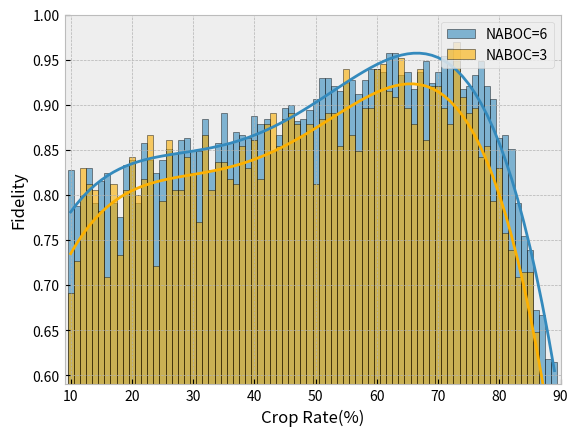

The script that saved this image: (Note: this script raises an exception after producing the figure.)
import matplotlib.pyplot as plt
import numpy as np
import matplotlib

plt.style.use('bmh')

for k in range(1):

    y0 = np.array([0.7333333333333333, 0.7333333333333333, 0.6666666666666666, 0.7333333333333333, 0.8, 0.6666666666666666, 0.8, 0.8666666666666667, 0.6666666666666666, 0.8, 0.8, 0.3333333333333333, 0.6666666666666666, 0.8666666666666667, 0.8666666666666667, 0.9333333333333333, 0.8666666666666667, 0.6, 0.7333333333333333, 0.8, 0.8666666666666667, 0.8666666666666667, 0.8, 0.8, 0.8, 0.9333333333333333, 0.7333333333333333, 0.8666666666666667, 0.6, 0.9333333333333333, 0.7333333333333333, 0.8666666666666667, 1.0, 0.8666666666666667, 0.9333333333333333, 0.9333333333333333, 0.9333333333333333, 1.0, 0.8, 1.0, 0.8, 0.9333333333333333, 0.9333333333333333, 0.8666666666666667, 0.8, 0.9333333333333333, 0.8666666666666667, 0.7333333333333333, 0.9333333333333333, 1.0, 0.9333333333333333, 1.0, 0.8666666666666667, 0.8, 0.9333333333333333, 0.9333333333333333, 0.8666666666666667, 0.8666666666666667, 0.7333333333333333, 1.0, 0.9333333333333333, 0.6666666666666666, 0.8, 1.0, 0.9333333333333333, 1.0, 0.9333333333333333, 0.8, 0.8666666666666667, 0.8, 0.8666666666666667, 0.8, 0.7333333333333333, 0.8666666666666667, 0.8, 0.6, 0.6, 0.4, 0.8, 0.4666666666666667])
    y1 = np.array([0.6, 0.7333333333333333, 0.8, 0.8666666666666667, 0.6666666666666666, 0.8, 0.4, 0.7333333333333333, 0.8, 0.6666666666666666, 0.8, 0.5333333333333333, 0.8, 0.8, 0.6, 0.8, 0.8, 0.8, 0.5333333333333333, 0.9333333333333333, 0.8666666666666667, 0.6666666666666666, 1.0, 0.7333333333333333, 0.9333333333333333, 0.6, 0.7333333333333333, 0.8, 0.8, 0.8666666666666667, 0.8666666666666667, 0.8, 0.8666666666666667, 0.8, 0.8, 0.9333333333333333, 0.9333333333333333, 1.0, 0.9333333333333333, 0.8, 0.3333333333333333, 0.8, 0.8, 0.9333333333333333, 0.8666666666666667, 1.0, 0.6666666666666666, 0.8, 0.6666666666666666, 0.8666666666666667, 0.9333333333333333, 0.9333333333333333, 0.8, 0.9333333333333333, 0.7333333333333333, 0.9333333333333333, 0.8666666666666667, 1.0, 0.9333333333333333, 0.8, 0.8666666666666667, 0.8, 0.8666666666666667, 0.9333333333333333, 0.9333333333333333, 0.9333333333333333, 0.8666666666666667, 0.7333333333333333, 0.8, 0.8, 0.7333333333333333, 1.0, 0.6666666666666666, 0.8, 0.8, 0.6666666666666666, 0.5333333333333333, 0.6666666666666666, 0.5333333333333333, 0.6])
    y2 = np.array([0.6, 0.6666666666666666, 0.6666666666666666, 0.7333333333333333, 0.6666666666666666, 0.9333333333333333, 0.7333333333333333, 0.9333333333333333, 0.4, 0.8666666666666667, 0.8666666666666667, 0.8666666666666667, 0.2, 1.0, 0.6666666666666666, 0.7333333333333333, 0.8, 0.5333333333333333, 0.6, 0.6666666666666666, 0.8, 0.8666666666666667, 1.0, 1.0, 0.7333333333333333, 0.5333333333333333, 0.8666666666666667, 0.8666666666666667, 0.7333333333333333, 0.8666666666666667, 1.0, 0.8, 0.8, 0.8666666666666667, 0.8, 0.8, 0.9333333333333333, 0.9333333333333333, 1.0, 0.9333333333333333, 0.8666666666666667, 0.8666666666666667, 0.8666666666666667, 0.9333333333333333, 0.8666666666666667, 0.8, 0.8, 0.8, 0.8, 1.0, 0.9333333333333333, 1.0, 0.9333333333333333, 1.0, 1.0, 0.8666666666666667, 0.8, 0.8666666666666667, 0.8666666666666667, 0.8, 0.8666666666666667, 0.9333333333333333, 0.9333333333333333, 1.0, 0.9333333333333333, 0.8666666666666667, 0.8666666666666667, 0.8, 0.8, 0.9333333333333333, 0.6666666666666666, 0.5333333333333333, 0.6, 0.6, 0.8, 0.9333333333333333, 0.6, 0.3333333333333333, 0.5333333333333333, 0.4666666666666667])
    y3 = np.array([0.5333333333333333, 0.9333333333333333, 0.8, 0.8, 0.9333333333333333, 0.4666666666666667, 0.7333333333333333, 0.8666666666666667, 0.8666666666666667, 0.8, 1.0, 0.8, 1.0, 0.8666666666666667, 0.5333333333333333, 0.8, 0.9333333333333333, 0.9333333333333333, 0.8, 0.7333333333333333, 0.8666666666666667, 0.5333333333333333, 0.9333333333333333, 0.6666666666666666, 1.0, 0.6666666666666666, 0.8, 0.8, 0.7333333333333333, 0.7333333333333333, 0.8, 0.8666666666666667, 0.7333333333333333, 0.9333333333333333, 0.8666666666666667, 1.0, 0.9333333333333333, 0.6666666666666666, 0.9333333333333333, 0.9333333333333333, 0.8, 1.0, 1.0, 1.0, 0.8666666666666667, 1.0, 0.9333333333333333, 0.6666666666666666, 0.9333333333333333, 0.8, 0.9333333333333333, 1.0, 1.0, 0.8666666666666667, 1.0, 0.8, 0.8, 1.0, 0.9333333333333333, 0.9333333333333333, 1.0, 0.8666666666666667, 0.9333333333333333, 1.0, 0.8666666666666667, 0.8666666666666667, 0.9333333333333333, 0.8666666666666667, 0.8, 0.7333333333333333, 0.7333333333333333, 0.8666666666666667, 0.4666666666666667, 0.4666666666666667, 0.8666666666666667, 0.9333333333333333, 0.5333333333333333, 0.4666666666666667, 0.6, 0.6])
    y4 = np.array([0.7333333333333333, 0.4666666666666667, 0.8666666666666667, 0.8666666666666667, 0.8666666666666667, 0.8, 0.4666666666666667, 0.8, 0.4, 0.8666666666666667, 0.8, 0.8666666666666667, 0.7333333333333333, 0.8666666666666667, 0.8, 0.6, 0.9333333333333333, 0.7333333333333333, 0.8666666666666667, 0.8, 0.26666666666666666, 0.8666666666666667, 1.0, 0.6, 0.8666666666666667, 1.0, 0.8666666666666667, 0.8, 0.9333333333333333, 0.6666666666666666, 1.0, 0.6, 0.9333333333333333, 0.9333333333333333, 0.8666666666666667, 0.9333333333333333, 0.8666666666666667, 0.8, 0.8666666666666667, 0.8, 0.8666666666666667, 0.8, 0.8666666666666667, 0.9333333333333333, 0.8, 1.0, 0.6, 0.8666666666666667, 1.0, 0.8666666666666667, 1.0, 0.8666666666666667, 0.8, 0.8666666666666667, 0.8666666666666667, 0.7333333333333333, 0.9333333333333333, 0.8666666666666667, 0.8666666666666667, 0.8666666666666667, 1.0, 0.8666666666666667, 0.8666666666666667, 0.9333333333333333, 0.8666666666666667, 0.6666666666666666, 0.8666666666666667, 0.8666666666666667, 0.7333333333333333, 0.8, 0.8666666666666667, 0.8, 0.9333333333333333, 0.8, 0.6, 0.7333333333333333, 0.8666666666666667, 0.26666666666666666, 0.6, 0.7333333333333333])
    y5 = np.array([0.6, 0.8666666666666667, 0.9333333333333333, 0.9333333333333333, 0.6666666666666666, 0.7333333333333333, 0.7333333333333333, 0.8, 0.7333333333333333, 0.8, 0.8, 0.7333333333333333, 0.9333333333333333, 0.8666666666666667, 0.7333333333333333, 0.7333333333333333, 1.0, 0.7333333333333333, 0.8, 1.0, 0.8, 0.5333333333333333, 0.8666666666666667, 0.7333333333333333, 0.8, 1.0, 0.7333333333333333, 0.7333333333333333, 1.0, 0.9333333333333333, 0.6666666666666666, 0.7333333333333333, 0.7333333333333333, 0.9333333333333333, 0.9333333333333333, 0.8666666666666667, 0.6, 0.6, 0.8666666666666667, 0.9333333333333333, 0.7333333333333333, 0.9333333333333333, 0.8666666666666667, 0.8666666666666667, 0.8666666666666667, 0.8, 0.8666666666666667, 0.7333333333333333, 0.9333333333333333, 0.9333333333333333, 0.8, 1.0, 0.8, 0.9333333333333333, 1.0, 0.9333333333333333, 1.0, 0.9333333333333333, 1.0, 1.0, 0.8666666666666667, 0.9333333333333333, 0.8, 0.8666666666666667, 0.9333333333333333, 0.8, 0.9333333333333333, 0.8, 1.0, 0.8, 0.9333333333333333, 0.6666666666666666, 0.7333333333333333, 0.8, 0.4666666666666667, 0.6, 0.6666666666666666, 0.5333333333333333, 0.4666666666666667, 0.2])
    y6 = np.array([0.8666666666666667, 0.6666666666666666, 0.9333333333333333, 0.9333333333333333, 0.8, 0.9333333333333333, 0.5333333333333333, 0.8666666666666667, 1.0, 0.9333333333333333, 0.6666666666666666, 0.9333333333333333, 0.8, 0.8666666666666667, 0.7333333333333333, 0.7333333333333333, 0.7333333333333333, 0.8, 0.9333333333333333, 0.9333333333333333, 0.9333333333333333, 0.5333333333333333, 0.8666666666666667, 0.8, 0.8, 0.8666666666666667, 0.8, 0.6666666666666666, 0.9333333333333333, 0.8666666666666667, 0.9333333333333333, 0.8666666666666667, 1.0, 0.8, 0.7333333333333333, 0.8666666666666667, 0.9333333333333333, 0.8666666666666667, 0.8666666666666667, 0.6, 0.8, 0.9333333333333333, 0.8, 0.8, 0.8666666666666667, 0.8666666666666667, 0.9333333333333333, 0.9333333333333333, 0.8666666666666667, 0.8666666666666667, 1.0, 0.9333333333333333, 0.9333333333333333, 0.9333333333333333, 1.0, 0.9333333333333333, 1.0, 0.9333333333333333, 0.9333333333333333, 1.0, 1.0, 0.8666666666666667, 0.8666666666666667, 1.0, 0.9333333333333333, 0.9333333333333333, 0.9333333333333333, 0.9333333333333333, 0.8666666666666667, 0.5333333333333333, 1.0, 0.8, 0.6666666666666666, 0.6, 0.6, 0.4, 0.6666666666666666, 0.8, 0.4, 0.4666666666666667])
    y7 = np.array([0.7333333333333333, 0.6, 0.9333333333333333, 0.6666666666666666, 0.8, 0.8, 0.6, 0.8666666666666667, 0.7333333333333333, 0.4666666666666667, 0.7333333333333333, 0.8666666666666667, 0.7333333333333333, 0.6, 0.6, 0.8666666666666667, 0.8, 1.0, 0.6666666666666666, 0.6666666666666666, 0.6, 0.7333333333333333, 0.6, 0.6666666666666666, 0.8, 0.7333333333333333, 0.8666666666666667, 0.8, 0.8666666666666667, 0.7333333333333333, 0.8, 0.7333333333333333, 0.8666666666666667, 0.9333333333333333, 0.6666666666666666, 0.8, 0.8, 0.8666666666666667, 0.7333333333333333, 1.0, 0.8, 0.8666666666666667, 0.8666666666666667, 0.8666666666666667, 0.8666666666666667, 0.9333333333333333, 0.8666666666666667, 0.9333333333333333, 0.9333333333333333, 0.8, 0.9333333333333333, 0.8, 0.9333333333333333, 0.9333333333333333, 0.9333333333333333, 0.8666666666666667, 0.8666666666666667, 0.9333333333333333, 0.7333333333333333, 0.8666666666666667, 0.9333333333333333, 1.0, 0.8666666666666667, 1.0, 1.0, 0.8666666666666667, 0.8, 1.0, 0.8666666666666667, 0.9333333333333333, 0.8, 0.8666666666666667, 0.8666666666666667, 0.6666666666666666, 0.8666666666666667, 0.4666666666666667, 0.6, 0.5333333333333333, 0.5333333333333333, 0.3333333333333333])
    y8 = np.array([0.5333333333333333, 0.6, 0.3333333333333333, 0.8666666666666667, 0.5333333333333333, 0.8, 0.9333333333333333, 0.7333333333333333, 0.6666666666666666, 0.7333333333333333, 0.6666666666666666, 0.7333333333333333, 0.8666666666666667, 1.0, 0.6666666666666666, 0.8666666666666667, 0.8, 0.9333333333333333, 0.8666666666666667, 0.6, 0.9333333333333333, 0.8666666666666667, 0.8, 0.8666666666666667, 0.8, 0.9333333333333333, 0.7333333333333333, 0.8, 0.8, 0.9333333333333333, 0.8, 0.8666666666666667, 0.9333333333333333, 0.9333333333333333, 0.8666666666666667, 1.0, 0.9333333333333333, 0.8666666666666667, 0.7333333333333333, 0.7333333333333333, 0.9333333333333333, 0.8, 0.9333333333333333, 0.8666666666666667, 0.8, 0.8666666666666667, 0.8666666666666667, 0.8666666666666667, 1.0, 0.8, 0.8, 0.9333333333333333, 1.0, 1.0, 1.0, 0.9333333333333333, 0.9333333333333333, 0.9333333333333333, 0.7333333333333333, 0.8666666666666667, 0.8, 0.9333333333333333, 0.8666666666666667, 0.9333333333333333, 0.8, 1.0, 0.9333333333333333, 0.8666666666666667, 1.0, 0.8, 0.7333333333333333, 0.5333333333333333, 0.8, 0.6666666666666666, 0.8, 0.8, 0.8, 0.4666666666666667, 0.5333333333333333, 0.3333333333333333])
    y9 = np.array([0.8, 0.7333333333333333, 0.7333333333333333, 0.7333333333333333, 0.8666666666666667, 0.8666666666666667, 0.8, 0.8, 0.8, 0.8666666666666667, 0.9333333333333333, 1.0, 1.0, 0.9333333333333333, 0.6, 0.8666666666666667, 0.8666666666666667, 0.8666666666666667, 0.8666666666666667, 0.8666666666666667, 0.9333333333333333, 0.7333333333333333, 0.6, 0.9333333333333333, 0.7333333333333333, 0.7333333333333333, 0.9333333333333333, 0.9333333333333333, 0.8666666666666667, 0.6, 0.9333333333333333, 0.8, 0.6666666666666666, 0.8666666666666667, 0.9333333333333333, 0.8, 1.0, 0.8666666666666667, 0.7333333333333333, 0.8666666666666667, 0.6666666666666666, 1.0, 1.0, 0.8, 0.8666666666666667, 0.9333333333333333, 1.0, 0.7333333333333333, 0.8666666666666667, 0.9333333333333333, 1.0, 0.8666666666666667, 0.8, 0.9333333333333333, 0.9333333333333333, 1.0, 0.8, 1.0, 0.8, 1.0, 0.8666666666666667, 0.9333333333333333, 0.8666666666666667, 0.9333333333333333, 0.8, 0.8, 0.9333333333333333, 0.8, 0.8, 0.6, 0.8666666666666667, 0.6666666666666666, 0.6666666666666666, 0.5333333333333333, 0.4666666666666667, 0.6, 0.6, 0.8666666666666667, 0.6, 0.6])
    y10 = np.array([0.8666666666666667, 0.6666666666666666, 0.8666666666666667, 0.4666666666666667, 0.8666666666666667, 0.6666666666666666, 0.8, 0.6666666666666666, 0.6666666666666666, 0.8666666666666667, 1.0, 0.8666666666666667, 0.6666666666666666, 0.4, 0.7333333333333333, 0.8, 0.8, 0.7333333333333333, 0.8666666666666667, 1.0, 0.6666666666666666, 0.9333333333333333, 0.7333333333333333, 1.0, 0.6666666666666666, 0.9333333333333333, 0.9333333333333333, 0.7333333333333333, 0.7333333333333333, 0.8666666666666667, 0.6666666666666666, 1.0, 0.9333333333333333, 0.9333333333333333, 0.7333333333333333, 0.7333333333333333, 0.7333333333333333, 0.8, 0.8666666666666667, 0.8666666666666667, 0.8666666666666667, 0.8, 0.8, 0.8, 0.9333333333333333, 1.0, 0.9333333333333333, 1.0, 0.7333333333333333, 1.0, 1.0, 0.9333333333333333, 1.0, 0.8, 0.9333333333333333, 0.8, 0.6666666666666666, 0.9333333333333333, 0.8, 0.8666666666666667, 1.0, 0.8, 0.8666666666666667, 0.9333333333333333, 0.8666666666666667, 0.8, 0.8666666666666667, 0.8, 0.8666666666666667, 0.7333333333333333, 0.8, 0.6666666666666666, 0.6666666666666666, 0.8, 0.4666666666666667, 0.8666666666666667, 0.4666666666666667, 0.3333333333333333, 0.5333333333333333, 0.4666666666666667])
    y11 = np.array([0.4666666666666667, 0.8, 0.9333333333333333, 0.8, 0.9333333333333333, 0.6, 0.6666666666666666, 0.6666666666666666, 0.7333333333333333, 0.6666666666666666, 0.8666666666666667, 0.6, 0.8, 0.8666666666666667, 0.9333333333333333, 0.5333333333333333, 0.8666666666666667, 0.7333333333333333, 0.8666666666666667, 0.8666666666666667, 0.8, 0.8666666666666667, 0.9333333333333333, 0.6666666666666666, 0.9333333333333333, 0.8, 0.7333333333333333, 0.8, 1.0, 0.7333333333333333, 0.9333333333333333, 0.6666666666666666, 0.8666666666666667, 0.7333333333333333, 0.9333333333333333, 0.8, 0.8, 1.0, 0.9333333333333333, 0.8, 0.8, 0.7333333333333333, 0.8666666666666667, 0.9333333333333333, 0.7333333333333333, 1.0, 0.8, 0.9333333333333333, 0.8666666666666667, 0.8, 0.8666666666666667, 0.9333333333333333, 1.0, 0.8, 0.8666666666666667, 0.8666666666666667, 0.8, 0.9333333333333333, 0.8666666666666667, 0.9333333333333333, 0.7333333333333333, 0.9333333333333333, 0.9333333333333333, 1.0, 0.9333333333333333, 0.9333333333333333, 0.8, 0.7333333333333333, 0.7333333333333333, 0.8, 0.8, 0.6666666666666666, 0.8, 0.6666666666666666, 0.8, 0.6666666666666666, 0.6666666666666666, 0.4, 0.6, 0.4])

    max_y = []
    min_y = []
    for k in range(80):
        max_num = max(y0[k], y1[k], y2[k], y3[k], y4[k], y5[k], y6[k], y7[k], y8[k], y9[k], y10[k], y11[k])
        min_num = min(y0[k], y1[k], y2[k], y3[k], y4[k], y5[k], y6[k], y7[k], y8[k], y9[k], y10[k], y11[k])
        max_y.append(max_num)
        min_y.append(min_num)
    r1 = (y0 + y1 + y2 + y3 + y4 + y5 + y6 + y7 + y8 + y9 + y10 + y11 - np.array(min_y)) / 11


    y0 = np.array([0.8, 0.7333333333333333, 0.9, 0.7666666666666667, 0.7333333333333333, 0.6666666666666666, 0.7333333333333333, 0.7666666666666667, 0.7, 0.9, 0.7666666666666667, 0.8, 0.9333333333333333, 0.8666666666666667, 0.9, 0.6333333333333333, 0.5, 1.0, 0.9, 0.7666666666666667, 0.9333333333333333, 0.8, 0.9333333333333333, 0.8666666666666667, 0.7666666666666667, 0.8, 0.6333333333333333, 0.7, 0.8666666666666667, 0.8333333333333334, 0.7666666666666667, 0.8666666666666667, 0.8666666666666667, 0.9666666666666667, 0.8666666666666667, 0.9666666666666667, 0.9, 0.9, 0.9333333333333333, 0.9666666666666667, 0.8666666666666667, 0.9666666666666667, 0.9333333333333333, 0.8333333333333334, 0.8666666666666667, 0.9333333333333333, 0.9, 0.8666666666666667, 0.8333333333333334, 0.8666666666666667, 0.9333333333333333, 1.0, 0.9666666666666667, 1.0, 0.9333333333333333, 0.9333333333333333, 0.9666666666666667, 0.9666666666666667, 0.9, 0.9, 1.0, 0.9, 1.0, 0.9666666666666667, 0.9, 0.9666666666666667, 0.9, 0.9333333333333333, 0.9666666666666667, 0.9, 0.9, 0.9666666666666667, 0.8333333333333334, 0.8333333333333334, 0.7, 0.7, 0.7, 0.6, 0.5666666666666667, 0.5666666666666667])
    y1 = np.array([0.6333333333333333, 0.8, 0.8666666666666667, 0.8333333333333334, 0.9, 0.9, 0.8666666666666667, 0.6666666666666666, 0.8333333333333334, 0.9666666666666667, 0.9333333333333333, 0.7666666666666667, 0.6666666666666666, 0.9, 0.7333333333333333, 0.8333333333333334, 0.8666666666666667, 0.8, 0.8, 0.9, 0.9666666666666667, 0.8666666666666667, 0.9666666666666667, 0.8333333333333334, 0.9, 0.7666666666666667, 0.9666666666666667, 0.8666666666666667, 0.9, 0.7666666666666667, 0.8, 0.8333333333333334, 0.9, 0.9, 0.7333333333333333, 0.9, 0.9, 0.9, 0.9333333333333333, 0.8666666666666667, 0.6666666666666666, 1.0, 1.0, 0.9, 1.0, 0.8666666666666667, 0.9333333333333333, 0.9666666666666667, 0.9, 0.9666666666666667, 0.9, 0.9333333333333333, 0.9666666666666667, 0.9666666666666667, 0.8666666666666667, 0.9333333333333333, 0.8666666666666667, 0.9666666666666667, 0.9666666666666667, 0.8666666666666667, 0.9333333333333333, 0.9666666666666667, 0.9333333333333333, 0.8666666666666667, 0.8666666666666667, 0.9, 0.8, 0.9333333333333333, 0.9333333333333333, 0.9666666666666667, 0.7333333333333333, 0.7666666666666667, 0.8666666666666667, 0.8, 0.7666666666666667, 0.7333333333333333, 0.6333333333333333, 0.7333333333333333, 0.6, 0.43333333333333335])
    y2 = np.array([0.9333333333333333, 0.7, 0.8333333333333334, 0.7666666666666667, 0.8333333333333334, 0.8333333333333334, 0.7666666666666667, 0.43333333333333335, 0.8, 0.9333333333333333, 0.8, 0.9333333333333333, 0.9333333333333333, 0.9, 0.9333333333333333, 0.7666666666666667, 0.8, 0.9333333333333333, 0.7, 0.8, 0.7666666666666667, 0.8, 0.9333333333333333, 0.9, 0.8666666666666667, 0.8333333333333334, 0.8666666666666667, 0.8, 0.9666666666666667, 0.9666666666666667, 0.8333333333333334, 0.8666666666666667, 0.9, 0.8, 0.8, 0.8, 0.8, 0.8333333333333334, 0.9666666666666667, 0.9, 0.9666666666666667, 0.9, 0.9, 0.9333333333333333, 0.8, 1.0, 0.9333333333333333, 0.9, 0.9333333333333333, 0.8666666666666667, 0.9, 0.9666666666666667, 0.9666666666666667, 1.0, 0.9333333333333333, 0.9, 0.9666666666666667, 0.9333333333333333, 0.9333333333333333, 0.9666666666666667, 0.9, 0.7666666666666667, 1.0, 1.0, 0.9333333333333333, 0.8666666666666667, 0.9, 0.7666666666666667, 1.0, 0.9666666666666667, 0.8333333333333334, 0.8, 0.8333333333333334, 0.7333333333333333, 0.8666666666666667, 0.7, 0.7333333333333333, 0.6666666666666666, 0.6, 0.6])
    y3 = np.array([0.9, 0.7, 0.6, 0.8333333333333334, 0.9666666666666667, 0.7333333333333333, 0.8666666666666667, 0.8, 0.7, 0.8, 0.9333333333333333, 0.8666666666666667, 0.9333333333333333, 0.8333333333333334, 0.8, 0.9666666666666667, 0.9666666666666667, 0.6333333333333333, 0.8666666666666667, 0.5666666666666667, 0.5666666666666667, 0.8666666666666667, 0.7, 0.8, 0.9, 0.9333333333333333, 0.8666666666666667, 0.9, 0.8, 0.9333333333333333, 0.8333333333333334, 0.9333333333333333, 0.8, 0.9, 1.0, 0.9, 0.8333333333333334, 0.9, 0.8, 0.9333333333333333, 0.9333333333333333, 0.9666666666666667, 0.9666666666666667, 0.9, 0.9666666666666667, 0.9, 0.9666666666666667, 0.9, 1.0, 1.0, 1.0, 0.9, 0.9666666666666667, 0.9333333333333333, 0.9666666666666667, 0.9666666666666667, 0.8, 1.0, 0.9333333333333333, 0.9, 1.0, 0.9666666666666667, 1.0, 1.0, 0.9666666666666667, 0.9, 0.9333333333333333, 0.9666666666666667, 0.9333333333333333, 0.9, 0.7333333333333333, 0.8666666666666667, 0.8, 0.7333333333333333, 0.8333333333333334, 0.8333333333333334, 0.6333333333333333, 0.5666666666666667, 0.4666666666666667, 0.6666666666666666])
    y4 = np.array([0.8666666666666667, 0.7666666666666667, 0.9333333333333333, 0.6, 0.7333333333333333, 0.8, 0.9333333333333333, 0.9, 0.6333333333333333, 0.7333333333333333, 0.7333333333333333, 0.6333333333333333, 0.9, 0.8, 0.5, 0.7, 0.7666666666666667, 0.9, 0.8666666666666667, 0.9, 0.9666666666666667, 0.8666666666666667, 0.8666666666666667, 0.6333333333333333, 0.9, 0.9, 0.8, 0.8666666666666667, 0.9666666666666667, 0.7666666666666667, 0.8666666666666667, 0.8666666666666667, 0.9666666666666667, 0.6666666666666666, 0.8, 0.8333333333333334, 0.9333333333333333, 0.8666666666666667, 0.8, 0.8333333333333334, 0.9666666666666667, 0.8333333333333334, 0.9333333333333333, 0.9, 0.9666666666666667, 0.8333333333333334, 0.9, 0.8666666666666667, 0.9333333333333333, 0.9666666666666667, 0.9333333333333333, 0.8666666666666667, 0.9, 0.9333333333333333, 0.9666666666666667, 0.9666666666666667, 0.9, 0.9666666666666667, 0.9333333333333333, 0.9333333333333333, 0.8666666666666667, 0.9333333333333333, 0.8333333333333334, 0.9, 0.9, 0.9333333333333333, 0.9666666666666667, 1.0, 0.8, 0.9, 0.9, 0.9333333333333333, 0.8666666666666667, 0.7333333333333333, 0.7333333333333333, 0.5333333333333333, 0.7333333333333333, 0.6333333333333333, 0.4666666666666667, 0.6333333333333333])
    y5 = np.array([0.5, 0.9333333333333333, 0.6666666666666666, 0.7, 0.5666666666666667, 0.9, 0.7333333333333333, 0.6333333333333333, 0.8, 0.6666666666666666, 0.9666666666666667, 0.6666666666666666, 0.9, 0.7666666666666667, 0.6, 0.8666666666666667, 0.9666666666666667, 0.7333333333333333, 0.9, 0.9333333333333333, 0.9, 0.7333333333333333, 0.8666666666666667, 0.8, 0.6333333333333333, 0.9666666666666667, 0.9, 1.0, 0.9, 0.9, 0.9333333333333333, 0.9, 0.9333333333333333, 0.8333333333333334, 0.9, 1.0, 0.9333333333333333, 0.9333333333333333, 0.8666666666666667, 0.7666666666666667, 0.8666666666666667, 0.8333333333333334, 0.8333333333333334, 0.8333333333333334, 0.9, 0.9333333333333333, 0.9, 0.9, 0.9, 0.9333333333333333, 0.9, 0.9333333333333333, 0.9333333333333333, 0.9666666666666667, 0.9, 0.9666666666666667, 1.0, 0.8666666666666667, 0.8666666666666667, 0.9666666666666667, 0.8666666666666667, 0.9666666666666667, 0.9666666666666667, 0.9333333333333333, 0.8666666666666667, 0.9, 0.8666666666666667, 1.0, 0.8, 0.8, 0.9, 0.7666666666666667, 0.6333333333333333, 0.8, 0.7666666666666667, 0.5666666666666667, 0.5, 0.7, 0.6333333333333333, 0.6333333333333333])
    y6 = np.array([0.8666666666666667, 0.7666666666666667, 0.7333333333333333, 0.7333333333333333, 0.7666666666666667, 0.8666666666666667, 0.7, 0.9333333333333333, 0.8, 0.8333333333333334, 0.7333333333333333, 0.7666666666666667, 0.8, 0.8, 0.9, 0.7666666666666667, 0.7333333333333333, 0.9666666666666667, 0.8333333333333334, 0.9333333333333333, 1.0, 0.8666666666666667, 0.9333333333333333, 0.7666666666666667, 0.8333333333333334, 0.8, 0.9333333333333333, 0.9333333333333333, 0.8, 0.9, 0.9666666666666667, 0.8333333333333334, 0.8666666666666667, 0.7666666666666667, 0.9, 0.9, 0.9333333333333333, 0.9666666666666667, 0.9, 0.9666666666666667, 0.9333333333333333, 0.9333333333333333, 0.8666666666666667, 0.9333333333333333, 0.7666666666666667, 0.8666666666666667, 0.9666666666666667, 0.9666666666666667, 0.9333333333333333, 0.9333333333333333, 1.0, 0.9, 0.9333333333333333, 0.9333333333333333, 1.0, 0.8333333333333334, 0.9666666666666667, 0.8333333333333334, 0.9666666666666667, 0.9, 0.8666666666666667, 0.9666666666666667, 0.9666666666666667, 0.9666666666666667, 0.9333333333333333, 0.9666666666666667, 0.9333333333333333, 0.9, 0.9666666666666667, 0.9333333333333333, 0.9, 0.6666666666666666, 1.0, 0.8, 0.5, 0.6333333333333333, 0.9333333333333333, 0.6333333333333333, 0.5666666666666667, 0.7])
    y7 = np.array([0.7333333333333333, 0.9, 0.8, 0.8, 0.8, 0.8333333333333334, 0.9666666666666667, 0.8333333333333334, 0.7666666666666667, 0.7666666666666667, 0.7, 0.8333333333333334, 0.7, 0.6333333333333333, 0.8666666666666667, 0.5333333333333333, 0.9, 0.8333333333333334, 0.8666666666666667, 0.7333333333333333, 0.7333333333333333, 0.9, 0.8, 0.8, 0.7666666666666667, 0.9, 0.9, 0.9, 0.8333333333333334, 0.7, 0.9666666666666667, 1.0, 0.7333333333333333, 0.7333333333333333, 0.9333333333333333, 0.7, 0.9, 0.8333333333333334, 0.8333333333333334, 0.9333333333333333, 0.8, 0.9666666666666667, 0.9666666666666667, 1.0, 0.9, 0.9333333333333333, 0.8666666666666667, 0.9333333333333333, 0.9333333333333333, 0.9666666666666667, 0.9, 0.9, 0.9333333333333333, 0.9, 0.9666666666666667, 0.9333333333333333, 0.9333333333333333, 0.9333333333333333, 0.8666666666666667, 0.9333333333333333, 0.9666666666666667, 0.9666666666666667, 0.9333333333333333, 0.9666666666666667, 0.9333333333333333, 0.9666666666666667, 0.9333333333333333, 0.9666666666666667, 0.9333333333333333, 0.9333333333333333, 0.9, 0.9666666666666667, 0.9, 0.7666666666666667, 0.6666666666666666, 0.7666666666666667, 0.5333333333333333, 0.6333333333333333, 0.7333333333333333, 0.6])
    y8 = np.array([0.9, 0.7666666666666667, 0.7333333333333333, 0.9, 0.8333333333333334, 0.9, 0.7666666666666667, 0.4666666666666667, 0.8333333333333334, 0.9333333333333333, 0.7333333333333333, 0.8666666666666667, 0.9666666666666667, 0.8333333333333334, 0.8666666666666667, 0.9333333333333333, 0.8, 0.6666666666666666, 0.9, 0.8333333333333334, 0.8333333333333334, 0.9333333333333333, 0.8, 0.9333333333333333, 0.8666666666666667, 0.8666666666666667, 0.6333333333333333, 0.7666666666666667, 0.7333333333333333, 0.9333333333333333, 0.9333333333333333, 0.7, 0.8333333333333334, 1.0, 0.8, 0.8666666666666667, 0.9, 0.7333333333333333, 0.9333333333333333, 0.8666666666666667, 0.9333333333333333, 0.9333333333333333, 0.9, 1.0, 0.9333333333333333, 0.9666666666666667, 0.8333333333333334, 0.9, 0.9666666666666667, 0.9, 1.0, 0.9666666666666667, 1.0, 0.8666666666666667, 0.9333333333333333, 0.9333333333333333, 0.9333333333333333, 1.0, 1.0, 0.8666666666666667, 0.8666666666666667, 1.0, 0.9333333333333333, 0.9333333333333333, 0.9666666666666667, 0.9, 0.9333333333333333, 1.0, 0.8333333333333334, 0.8333333333333334, 0.8, 0.9, 0.9, 0.8, 0.5666666666666667, 0.7666666666666667, 0.5666666666666667, 0.6, 0.6666666666666666, 0.4666666666666667])
    y9 = np.array([0.9, 0.5, 0.6666666666666666, 0.9, 0.6666666666666666, 0.7, 0.7, 0.9, 0.6666666666666666, 0.8, 0.8, 0.7666666666666667, 0.9666666666666667, 0.8666666666666667, 0.9666666666666667, 0.9, 0.8, 0.9, 0.8333333333333334, 0.9333333333333333, 0.7666666666666667, 0.7666666666666667, 0.8666666666666667, 0.9, 0.8666666666666667, 1.0, 0.9, 0.8, 0.8, 0.8, 0.8333333333333334, 0.9, 0.9666666666666667, 0.8, 0.9, 0.9, 0.8333333333333334, 0.9, 0.7666666666666667, 0.8333333333333334, 0.8, 0.8333333333333334, 0.9333333333333333, 0.9666666666666667, 0.9333333333333333, 0.9333333333333333, 0.9333333333333333, 0.9, 0.9, 0.9666666666666667, 0.9, 0.9, 0.9666666666666667, 0.9666666666666667, 0.8333333333333334, 0.9333333333333333, 0.8333333333333334, 0.9333333333333333, 1.0, 1.0, 0.9666666666666667, 0.9666666666666667, 0.9666666666666667, 0.9666666666666667, 0.9333333333333333, 0.9, 1.0, 1.0, 1.0, 0.9, 0.8666666666666667, 0.8333333333333334, 0.8, 0.7666666666666667, 0.8, 0.8666666666666667, 0.5666666666666667, 0.8333333333333334, 0.7666666666666667, 0.7])
    y10 = np.array([0.7666666666666667, 0.7333333333333333, 0.8666666666666667, 0.9666666666666667, 0.6, 0.7, 0.8333333333333334, 0.9666666666666667, 0.9333333333333333, 0.6666666666666666, 0.8666666666666667, 0.7666666666666667, 0.7333333333333333, 0.8333333333333334, 0.7, 0.9666666666666667, 0.9333333333333333, 0.8333333333333334, 0.8666666666666667, 0.9, 0.7, 0.8333333333333334, 0.9333333333333333, 0.8666666666666667, 0.9666666666666667, 0.9333333333333333, 0.8, 0.9333333333333333, 0.8666666666666667, 0.8, 0.8333333333333334, 0.8, 0.8, 0.8666666666666667, 0.8, 0.8666666666666667, 0.9333333333333333, 0.8333333333333334, 0.9, 0.9333333333333333, 0.9666666666666667, 0.9, 0.9333333333333333, 0.9, 0.9, 0.9666666666666667, 0.9333333333333333, 0.9333333333333333, 0.9666666666666667, 0.9666666666666667, 0.8333333333333334, 0.9666666666666667, 0.9, 0.9333333333333333, 0.8666666666666667, 0.8333333333333334, 0.8333333333333334, 0.7, 0.9666666666666667, 0.9333333333333333, 0.9333333333333333, 0.9333333333333333, 1.0, 0.8666666666666667, 0.9, 0.8, 0.9333333333333333, 0.9, 0.9333333333333333, 0.9, 0.8666666666666667, 0.8, 0.7666666666666667, 0.9, 0.8333333333333334, 0.8333333333333334, 0.7333333333333333, 0.4666666666666667, 0.6666666666666666, 0.5666666666666667])
    y11 = np.array([0.8, 0.8666666666666667, 0.8, 0.9333333333333333, 0.8666666666666667, 0.8, 0.9, 0.8333333333333334, 0.7, 0.8333333333333334, 0.9666666666666667, 0.6666666666666666, 0.6333333333333333, 0.8333333333333334, 0.8, 0.9, 0.8333333333333334, 0.7333333333333333, 0.8333333333333334, 0.8666666666666667, 0.7666666666666667, 0.8333333333333334, 0.8333333333333334, 0.6, 0.8, 0.8666666666666667, 0.8666666666666667, 0.8, 0.8333333333333334, 0.9, 0.9666666666666667, 0.8666666666666667, 0.9, 0.7666666666666667, 0.8333333333333334, 0.9333333333333333, 0.9, 0.8333333333333334, 0.8666666666666667, 0.8, 0.9333333333333333, 1.0, 0.9, 0.8666666666666667, 0.9, 0.8666666666666667, 0.9666666666666667, 0.8666666666666667, 0.8333333333333334, 0.8666666666666667, 0.9666666666666667, 0.9333333333333333, 1.0, 1.0, 0.9333333333333333, 1.0, 0.9, 0.9, 0.9666666666666667, 0.7666666666666667, 1.0, 0.9333333333333333, 0.9, 0.9333333333333333, 0.8666666666666667, 0.9333333333333333, 0.9666666666666667, 0.8333333333333334, 0.8333333333333334, 0.8333333333333334, 0.9, 0.9333333333333333, 0.8, 0.7666666666666667, 0.7666666666666667, 0.7333333333333333, 0.6333333333333333, 0.7333333333333333, 0.5333333333333333, 0.6333333333333333])

    max_y = []
    min_y = []
    for k in range(80):
        max_num = max(y0[k], y1[k], y2[k], y3[k], y4[k], y5[k], y6[k], y7[k], y8[k], y9[k], y10[k], y11[k])
        min_num = min(y0[k], y1[k], y2[k], y3[k], y4[k], y5[k], y6[k], y7[k], y8[k], y9[k], y10[k], y11[k])
        max_y.append(max_num)
        min_y.append(min_num)
    r2 = (y0 + y1 + y2 + y3 + y4 + y5 + y6 + y7 + y8 + y9 + y10 + y11 - np.array(min_y)) / 11



#r = np.concatenate((np.array([r1]), np.array([r2]), np.array([r3])), axis = 0)



#r1 = r1[index_range]

print(r2)

x = np.arange(10, 90, 1)

plt.xlabel("Crop Rate(%)")
# 显示纵轴标签
plt.ylabel("Fidelity")
# 显示图标题
#plt.title("Fedility Viriation")
#plt.xlim(0.1,0.9)
plt.ylim(0.59,1.0)
plt.xlim(9,90)


f1 = np.polyfit(x, r2, 4)
f2 = np.polyfit(x, r1, 4)
p1 = np.poly1d(f1)
p2 = np.poly1d(f2)
yvals1 = p1(x)
yvals2 = p2(x)

plt.plot(x, yvals1)
plt.plot(x, yvals2, color = "#fcb001")

#plt.hist(r3,bins=80)
plt.bar(x, r2, alpha=0.6, width=1, edgecolor = "black", label = "NABOC=6")
plt.bar(x, r1, alpha=0.6, width=1, color = "#fcb001", edgecolor = "black", label = "NABOC=3")

plt.legend(loc=1)

plt.savefig("2-layer.jpg", dpi=1800, bbox_inches='tight')

plt.show()

y0 = np.array()
y1 = np.array()
y2 = np.array()
y3 = np.array()
y4 = np.array()
y5 = np.array()
y6 = np.array()
y7 = np.array()
y8 = np.array()
y9 = np.array()
y10 = np.array()
y11 = np.array()